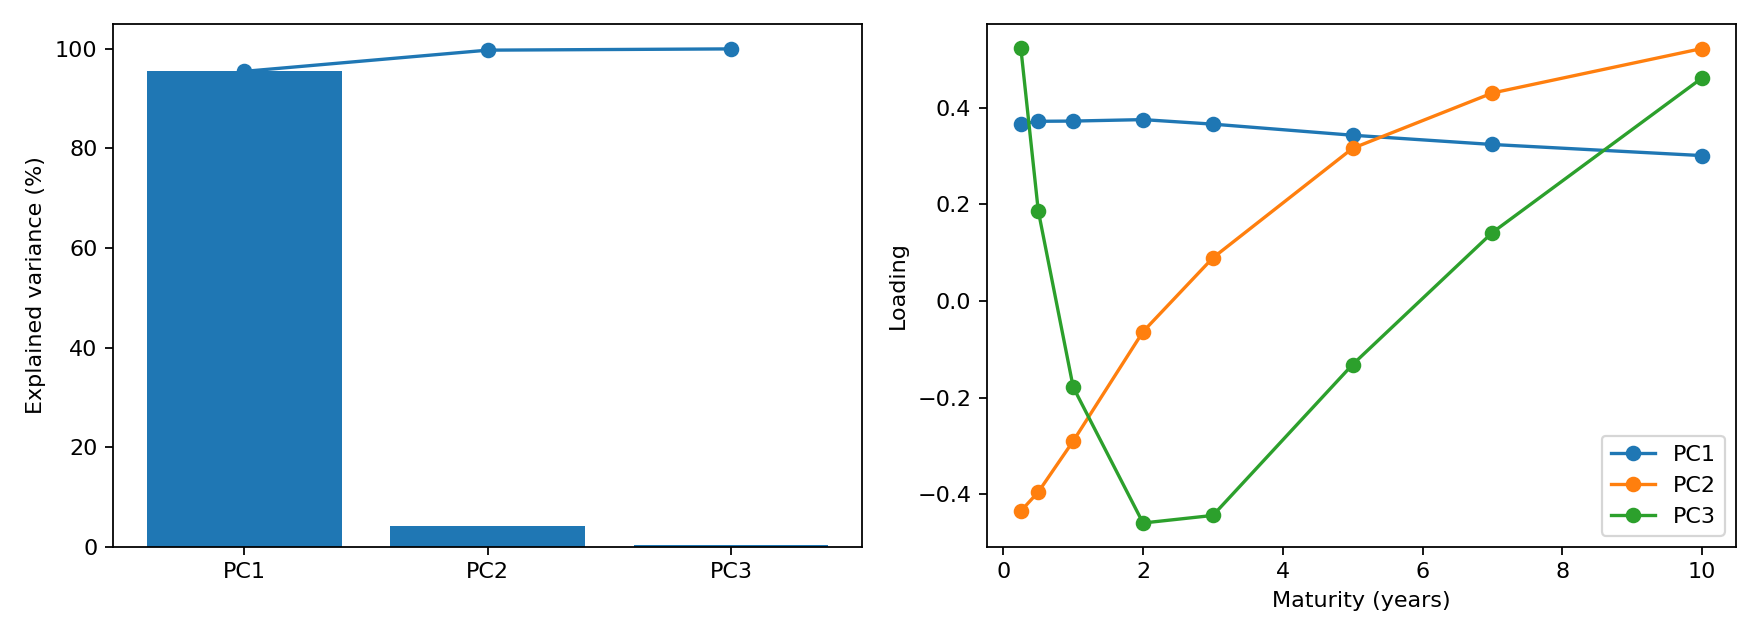

The file beside this chart, header and first rows:
forecast_origin, component, explained_variance_ratio, cumulative_explained_variance, maturity, loading
2021-12-31, PC1, 0.9669, 0.9669, 0.25, 0.3571
2021-12-31, PC1, 0.9669, 0.9669, 0.5, 0.3647
2021-12-31, PC1, 0.9669, 0.9669, 1.0, 0.3681
2021-12-31, PC1, 0.9669, 0.9669, 2.0, 0.3761
2021-12-31, PC1, 0.9669, 0.9669, 3.0, 0.3692
2021-12-31, PC1, 0.9669, 0.9669, 5.0, 0.3489
2021-12-31, PC1, 0.9669, 0.9669, 7.0, 0.3308
2021-12-31, PC1, 0.9669, 0.9669, 10.0, 0.3083
2021-12-31, PC2, 0.03103, 0.9979, 0.25, -0.4163
2021-12-31, PC2, 0.03103, 0.9979, 0.5, -0.3926
2021-12-31, PC2, 0.03103, 0.9979, 1.0, -0.3022
2021-12-31, PC2, 0.03103, 0.9979, 2.0, -0.09303
2021-12-31, PC2, 0.03103, 0.9979, 3.0, 0.06164
2021-12-31, PC2, 0.03103, 0.9979, 5.0, 0.3063
2021-12-31, PC2, 0.03103, 0.9979, 7.0, 0.4313
2021-12-31, PC2, 0.03103, 0.9979, 10.0, 0.5376
2021-12-31, PC3, 0.001675, 0.9996, 0.25, 0.5117
2021-12-31, PC3, 0.001675, 0.9996, 0.5, 0.2292
2021-12-31, PC3, 0.001675, 0.9996, 1.0, -0.1357
2021-12-31, PC3, 0.001675, 0.9996, 2.0, -0.4548
2021-12-31, PC3, 0.001675, 0.9996, 3.0, -0.4594
2021-12-31, PC3, 0.001675, 0.9996, 5.0, -0.1627
2021-12-31, PC3, 0.001675, 0.9996, 7.0, 0.1225
2021-12-31, PC3, 0.001675, 0.9996, 10.0, 0.4558
2022-01-31, PC1, 0.9669, 0.9669, 0.25, 0.3571
2022-01-31, PC1, 0.9669, 0.9669, 0.5, 0.3647
2022-01-31, PC1, 0.9669, 0.9669, 1.0, 0.3681
2022-01-31, PC1, 0.9669, 0.9669, 2.0, 0.3759
2022-01-31, PC1, 0.9669, 0.9669, 3.0, 0.3691
2022-01-31, PC1, 0.9669, 0.9669, 5.0, 0.3489
2022-01-31, PC1, 0.9669, 0.9669, 7.0, 0.3309
2022-01-31, PC1, 0.9669, 0.9669, 10.0, 0.3085
2022-01-31, PC2, 0.03095, 0.9979, 0.25, -0.4162
2022-01-31, PC2, 0.03095, 0.9979, 0.5, -0.3925
2022-01-31, PC2, 0.03095, 0.9979, 1.0, -0.3022
2022-01-31, PC2, 0.03095, 0.9979, 2.0, -0.09325
2022-01-31, PC2, 0.03095, 0.9979, 3.0, 0.06138
2022-01-31, PC2, 0.03095, 0.9979, 5.0, 0.3062
2022-01-31, PC2, 0.03095, 0.9979, 7.0, 0.4313
2022-01-31, PC2, 0.03095, 0.9979, 10.0, 0.5377
2022-01-31, PC3, 0.001695, 0.9996, 0.25, 0.5102
2022-01-31, PC3, 0.001695, 0.9996, 0.5, 0.2295
2022-01-31, PC3, 0.001695, 0.9996, 1.0, -0.1336
2022-01-31, PC3, 0.001695, 0.9996, 2.0, -0.4543
2022-01-31, PC3, 0.001695, 0.9996, 3.0, -0.4604
2022-01-31, PC3, 0.001695, 0.9996, 5.0, -0.1644
2022-01-31, PC3, 0.001695, 0.9996, 7.0, 0.1217
2022-01-31, PC3, 0.001695, 0.9996, 10.0, 0.4572
2022-02-28, PC1, 0.967, 0.967, 0.25, 0.3572
2022-02-28, PC1, 0.967, 0.967, 0.5, 0.3647
2022-02-28, PC1, 0.967, 0.967, 1.0, 0.368
2022-02-28, PC1, 0.967, 0.967, 2.0, 0.3758
2022-02-28, PC1, 0.967, 0.967, 3.0, 0.369
2022-02-28, PC1, 0.967, 0.967, 5.0, 0.3489
2022-02-28, PC1, 0.967, 0.967, 7.0, 0.331
2022-02-28, PC1, 0.967, 0.967, 10.0, 0.3087
2022-02-28, PC2, 0.0309, 0.9979, 0.25, -0.4159
2022-02-28, PC2, 0.0309, 0.9979, 0.5, -0.3924
2022-02-28, PC2, 0.0309, 0.9979, 1.0, -0.3024
2022-02-28, PC2, 0.0309, 0.9979, 2.0, -0.0936
... 1,284 more rows
